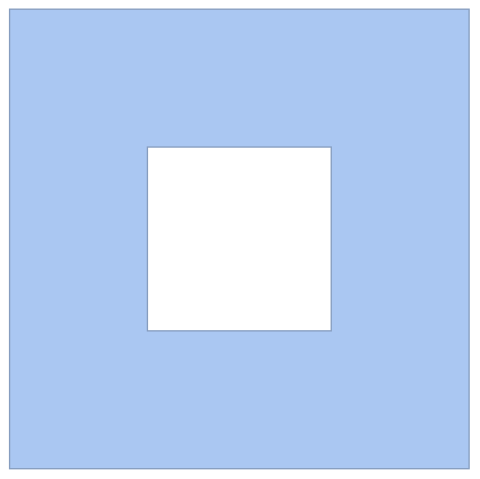

Values plotted in this chart, from the file beside it:
7.183626963392496, 351.53125
17.18, 351.5
27.18, 351.5
37.18, 351.5
47.18, 351.5
57.18, 351.5
67.19, 351.5
77.18, 351.5
87.18, 351.5
97.18, 351.5
107.2, 351.5
117.2, 351.5
127.2, 351.5
137.2, 351.5
147.2, 351.5
157.2, 351.5
167.2, 351.5
177.2, 351.5
187.2, 351.5
197.2, 351.5
207.2, 351.5
217.2, 351.5
227.2, 351.5
237.2, 351.5
247.2, 351.5
257.2, 351.5
267.2, 351.5
277.2, 351.5
287.2, 351.5
297.2, 351.5
307.2, 351.5
317.2, 351.5
327.2, 351.5
337.2, 351.5
347.2, 351.5
351.8, 346.2
351.8, 336.2
351.8, 326.2
351.8, 316.2
351.8, 306.2
351.8, 296.2
351.8, 286.2
351.8, 276.2
351.8, 266.2
351.8, 256.2
351.8, 246.2
351.8, 236.2
351.8, 226.2
351.8, 216.2
351.8, 206.2
351.8, 196.2
351.8, 186.2
351.8, 176.2
351.8, 166.2
351.8, 156.2
351.8, 146.2
351.8, 136.2
351.8, 126.2
351.8, 116.2
351.8, 106.2
351.8, 96.17
... 326 more rows
